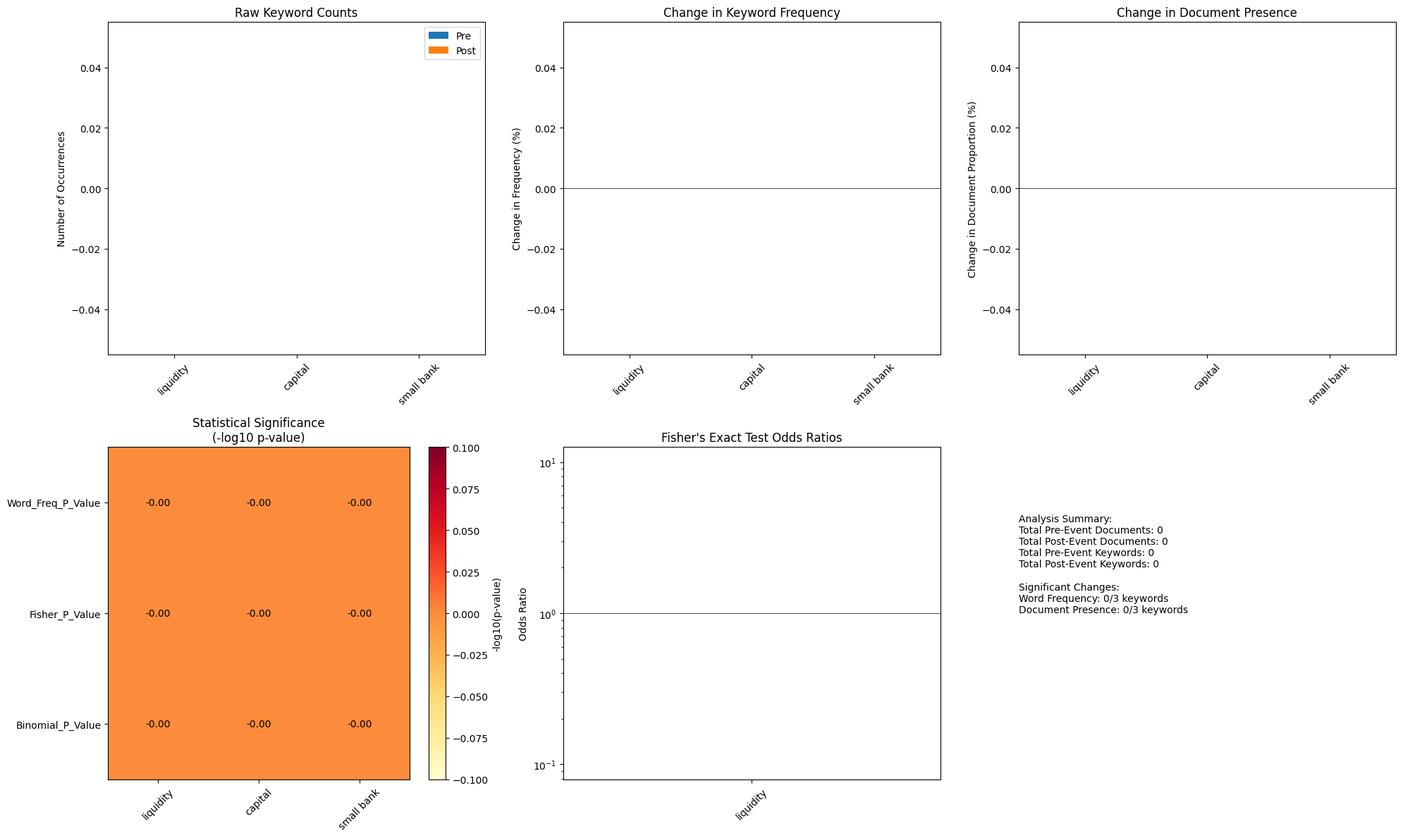

This figure's Python source:
import os
import re
from collections import Counter
from scipy.stats import chi2_contingency, fisher_exact, binomtest
import pandas as pd
import numpy as np
from pathlib import Path
import logging
from typing import List, Dict, Tuple
import matplotlib.pyplot as plt
import seaborn as sns
from matplotlib.gridspec import GridSpec
import json

# Configuration
PRE_FOLDER = "/Users/bluebird/develop/15.S08-applied-nlp-final/documents/pre_svb"
POST_FOLDER = "/Users/bluebird/develop/15.S08-applied-nlp-final/documents/post_svb"
KEYWORDS = ["liquidity", "capital", "small bank"]
OUTPUT_DIR = "./naive_model/results"

class NumpyEncoder(json.JSONEncoder):
    def default(self, obj):
        if isinstance(obj, (np.integer, np.floating)):
            return float(obj)
        elif isinstance(obj, np.ndarray):
            return obj.tolist()
        elif isinstance(obj, bool):
            return bool(obj)
        return super().default(obj)

class KeywordAnalyzer:
    def __init__(self, keywords: List[str], pre_folder: str, post_folder: str):
        """
        Initialize the KeywordAnalyzer with keywords and folder paths.
        
        Args:
            keywords: List of keywords to analyze
            pre_folder: Path to pre-event documents
            post_folder: Path to post-event documents
        """
        self.keywords = [k.lower() for k in keywords]
        self.pre_folder = Path(pre_folder)
        self.post_folder = Path(post_folder)
        self.setup_logging()

    def setup_logging(self):
        """Configure logging for the analyzer."""
        logging.basicConfig(
            level=logging.INFO,
            format='%(asctime)s - %(levelname)s - %(message)s'
        )
        self.logger = logging.getLogger(__name__)

    def read_file(self, file_path: Path) -> str:
        """
        Read text from a file with error handling.
        
        Args:
            file_path: Path to the file to read
            
        Returns:
            The contents of the file as a string
        """
        try:
            with open(file_path, 'r', encoding='utf-8') as file:
                return file.read().lower()
        except Exception as e:
            self.logger.error(f"Error reading file {file_path}: {str(e)}")
            return ""

    def count_keywords_in_text(self, text: str) -> Counter:
        """
        Count keyword occurrences in text.
        
        Args:
            text: Text to analyze
            
        Returns:
            Counter object with keyword counts
        """
        counts = Counter()
        for keyword in self.keywords:
            counts[keyword] = len(re.findall(r'\b' + re.escape(keyword) + r'\b', text))
        return counts

    def analyze_folder(self, folder_path: Path) -> Tuple[Counter, Counter, int]:
        """
        Analyze all documents in a folder for keyword occurrences and document counts.
        
        Args:
            folder_path: Path to the folder to analyze
            
        Returns:
            Tuple of (keyword_counts, document_counts, total_documents)
        """
        keyword_counts = Counter()
        doc_counts = Counter()
        
        try:
            files = [f for f in folder_path.glob("*.htm")]
            total_documents = len(files)
            self.logger.info(f"Processing {total_documents} files in {folder_path}")
            
            for file_path in files:
                text = self.read_file(file_path)
                if not text:
                    continue
                
                # Count total occurrences
                counts = self.count_keywords_in_text(text)
                keyword_counts.update(counts)
                
                # Count documents containing each keyword
                for keyword in self.keywords:
                    if re.search(r'\b' + re.escape(keyword) + r'\b', text):
                        doc_counts[keyword] += 1
                        
            return keyword_counts, doc_counts, total_documents
            
        except Exception as e:
            self.logger.error(f"Error processing folder {folder_path}: {str(e)}")
            return Counter(), Counter(), 0

    def perform_statistical_analysis(self,
                                  pre_counts: Counter,
                                  post_counts: Counter,
                                  pre_doc_counts: Counter,
                                  post_doc_counts: Counter,
                                  total_pre_docs: int,
                                  total_post_docs: int) -> Dict:
        """
        Perform comprehensive statistical analysis of keyword frequencies and document proportions.
        
        Args:
            pre_counts: Counter of keyword occurrences in pre-event documents
            post_counts: Counter of keyword occurrences in post-event documents
            pre_doc_counts: Counter of documents containing each keyword pre-event
            post_doc_counts: Counter of documents containing each keyword post-event
            total_pre_docs: Total number of pre-event documents
            total_post_docs: Total number of post-event documents
            
        Returns:
            Dictionary containing frequency and document analysis results for each keyword
        """
        results = {}
        
        # Calculate totals for frequency analysis
        pre_total = sum(pre_counts.values())
        post_total = sum(post_counts.values())
        
        for keyword in self.keywords:
            # Word frequency chi-square test
            freq_table = np.array([
                [pre_counts[keyword], pre_total - pre_counts[keyword]],
                [post_counts[keyword], post_total - post_counts[keyword]]
            ])
            
            # Handle zero counts
            if np.any(freq_table == 0):
                # Add small constant to avoid zero cells
                freq_table = freq_table + 0.5
                
            freq_chi2, freq_p, _, _ = chi2_contingency(freq_table, correction=True)
            
            # Document proportion tests
            doc_table = np.array([
                [pre_doc_counts[keyword], total_pre_docs - pre_doc_counts[keyword]],
                [post_doc_counts[keyword], total_post_docs - post_doc_counts[keyword]]
            ])
            
            # Calculate Fisher's exact test
            fisher_odds_ratio, fisher_p = fisher_exact(doc_table)
            
            # Calculate proportions for binomial test
            pre_prop = pre_doc_counts[keyword] / total_pre_docs if total_pre_docs > 0 else 0
            
            # Perform binomial test
            if total_post_docs > 0:
                binom_result = binomtest(
                    k=post_doc_counts[keyword],
                    n=total_post_docs,
                    p=pre_prop if pre_prop > 0 else 0.5  # Use 0.5 if no pre-event data
                )
                binom_p = binom_result.pvalue
            else:
                binom_p = 1.0
            
            # Store results
            results[keyword] = {
                'frequency_analysis': {
                    'pre_frequency': pre_counts[keyword] / pre_total if pre_total > 0 else 0,
                    'post_frequency': post_counts[keyword] / post_total if post_total > 0 else 0,
                    'frequency_change': (post_counts[keyword] / post_total if post_total > 0 else 0) - 
                                     (pre_counts[keyword] / pre_total if pre_total > 0 else 0),
                    'chi2': freq_chi2,
                    'p_value': freq_p,
                    'significant': freq_p < 0.05
                },
                'document_analysis': {
                    'pre_proportion': pre_doc_counts[keyword] / total_pre_docs if total_pre_docs > 0 else 0,
                    'post_proportion': post_doc_counts[keyword] / total_post_docs if total_post_docs > 0 else 0,
                    'proportion_change': (post_doc_counts[keyword] / total_post_docs if total_post_docs > 0 else 0) -
                                      (pre_doc_counts[keyword] / total_pre_docs if total_pre_docs > 0 else 0),
                    'fisher_p': fisher_p,
                    'fisher_odds_ratio': fisher_odds_ratio,
                    'binomial_p': binom_p,
                    'significant': fisher_p < 0.05 or binom_p < 0.05
                }
            }
            
        return results

    def create_summary_dataframe(self, 
                               pre_counts: Counter, 
                               post_counts: Counter,
                               pre_doc_counts: Counter,
                               post_doc_counts: Counter,
                               total_pre_docs: int,
                               total_post_docs: int,
                               statistical_results: Dict) -> pd.DataFrame:
        """
        Create a summary DataFrame of all counts and statistical results.
        """
        data = []
        for keyword in self.keywords:
            freq_stats = statistical_results[keyword]['frequency_analysis']
            doc_stats = statistical_results[keyword]['document_analysis']
            
            data.append({
                'Keyword': keyword,
                'Pre_Count': pre_counts[keyword],
                'Post_Count': post_counts[keyword],
                'Pre_Doc_Count': pre_doc_counts[keyword],
                'Post_Doc_Count': post_doc_counts[keyword],
                'Count_Change': post_counts[keyword] - pre_counts[keyword],
                'Count_Change_Pct': ((post_counts[keyword] / pre_counts[keyword]) - 1) * 100 if pre_counts[keyword] > 0 else np.inf,
                'Pre_Frequency': freq_stats['pre_frequency'],
                'Post_Frequency': freq_stats['post_frequency'],
                'Frequency_Change': freq_stats['frequency_change'] * 100,
                'Word_Freq_P_Value': freq_stats['p_value'],
                'Word_Freq_Significant': freq_stats['significant'],
                'Pre_Doc_Proportion': doc_stats['pre_proportion'],
                'Post_Doc_Proportion': doc_stats['post_proportion'],
                'Doc_Proportion_Change': doc_stats['proportion_change'] * 100,
                'Fisher_P_Value': doc_stats['fisher_p'],
                'Fisher_Odds_Ratio': doc_stats['fisher_odds_ratio'],
                'Binomial_P_Value': doc_stats['binomial_p'],
                'Doc_Analysis_Significant': doc_stats['significant']
            })
        
        return pd.DataFrame(data)

    def create_visualizations(self, df: pd.DataFrame, metadata: Dict):
        """
        Create a comprehensive visualization dashboard for the keyword analysis.
        """
        # Use a default matplotlib style instead of seaborn
        plt.style.use('default')  # or 'classic' if you prefer
        
        # Set the figure background to white
        fig = plt.figure(figsize=(20, 12), facecolor='white')
        gs = GridSpec(2, 3, figure=fig)
        #fig.suptitle('Keyword Analysis Dashboard', fontsize=16, y=0.95)

        # 1. Raw Count Comparison
        ax1 = fig.add_subplot(gs[0, 0])
        df_melt = pd.melt(df, 
                         id_vars=['Keyword'], 
                         value_vars=['Pre_Count', 'Post_Count'],
                         var_name='Period', 
                         value_name='Count')
        
        # Use standard bar plot with custom colors
        colors = ['#1f77b4', '#ff7f0e']  # Blue and orange
        bars = ax1.bar(x=np.arange(len(df)) - 0.2, 
                      height=df['Pre_Count'],
                      width=0.4,
                      label='Pre',
                      color=colors[0])
        bars = ax1.bar(x=np.arange(len(df)) + 0.2, 
                      height=df['Post_Count'],
                      width=0.4,
                      label='Post',
                      color=colors[1])
        
        ax1.set_xticks(range(len(df)))
        ax1.set_xticklabels(df['Keyword'], rotation=45)
        ax1.set_title('Raw Keyword Counts')
        ax1.set_ylabel('Number of Occurrences')
        ax1.legend()

        # 2. Frequency Change
        ax2 = fig.add_subplot(gs[0, 1])
        freq_change = df[['Keyword', 'Frequency_Change']].copy()
        bars = ax2.bar(freq_change['Keyword'], freq_change['Frequency_Change'],
                      color=['darkred' if sig else 'gray' 
                            for sig in df['Word_Freq_Significant']])
        ax2.axhline(y=0, color='black', linestyle='-', linewidth=0.5)
        ax2.set_title('Change in Keyword Frequency')
        ax2.tick_params(axis='x', rotation=45)
        ax2.set_ylabel('Change in Frequency (%)')

        # 3. Document Proportion Change
        ax3 = fig.add_subplot(gs[0, 2])
        doc_change = df[['Keyword', 'Doc_Proportion_Change']].copy()
        bars = ax3.bar(doc_change['Keyword'], doc_change['Doc_Proportion_Change'],
                      color=['darkred' if sig else 'gray' 
                            for sig in df['Doc_Analysis_Significant']])
        ax3.axhline(y=0, color='black', linestyle='-', linewidth=0.5)
        ax3.set_title('Change in Document Presence')
        ax3.tick_params(axis='x', rotation=45)
        ax3.set_ylabel('Change in Document Proportion (%)')

        # 4. Statistical Significance Heatmap
        ax4 = fig.add_subplot(gs[1, 0])
        sig_data = df[['Keyword', 'Word_Freq_P_Value', 'Fisher_P_Value', 'Binomial_P_Value']].copy()
        sig_data = sig_data.set_index('Keyword')
        sig_data = -np.log10(sig_data)  # Transform p-values for better visualization
        
        im = ax4.imshow(sig_data.T, aspect='auto', cmap='YlOrRd')
        plt.colorbar(im, ax=ax4, label='-log10(p-value)')
        
        # Set labels
        ax4.set_xticks(range(len(sig_data.index)))
        ax4.set_xticklabels(sig_data.index, rotation=45)
        ax4.set_yticks(range(len(sig_data.columns)))
        ax4.set_yticklabels(sig_data.columns)
        
        # Add value annotations
        for i in range(len(sig_data.index)):
            for j in range(len(sig_data.columns)):
                ax4.text(i, j, f'{sig_data.iloc[i, j]:.2f}',
                        ha='center', va='center')
        
        ax4.set_title('Statistical Significance\n(-log10 p-value)')

        # 5. Odds Ratios
        ax5 = fig.add_subplot(gs[1, 1])
        odds_data = df[['Keyword', 'Fisher_Odds_Ratio']].copy()
        bars = ax5.bar(odds_data['Keyword'], odds_data['Fisher_Odds_Ratio'])
        ax5.axhline(y=1, color='black', linestyle='-', linewidth=0.5)
        ax5.set_title('Fisher\'s Exact Test Odds Ratios')
        ax5.tick_params(axis='x', rotation=45)
        ax5.set_ylabel('Odds Ratio')
        ax5.set_yscale('log')
        
        # 6. Summary Statistics Table
        ax6 = fig.add_subplot(gs[1, 2])
        ax6.axis('off')
        summary_text = [
            'Analysis Summary:',
            f"Total Pre-Event Documents: {metadata['total_pre_documents']}",
            f"Total Post-Event Documents: {metadata['total_post_documents']}",
            f"Total Pre-Event Keywords: {metadata['total_pre_keywords']}",
            f"Total Post-Event Keywords: {metadata['total_post_keywords']}",
            '\nSignificant Changes:',
            f"Word Frequency: {df['Word_Freq_Significant'].sum()}/{len(df)} keywords",
            f"Document Presence: {df['Doc_Analysis_Significant'].sum()}/{len(df)} keywords"
        ]
        ax6.text(0, 0.8, '\n'.join(summary_text), fontsize=10, verticalalignment='top')

        plt.tight_layout()
        return fig

    def analyze(self) -> Dict:
            """
            Perform complete analysis of keywords in both folders.
            """
            # Analyze both folders
            pre_counts, pre_doc_counts, total_pre_docs = self.analyze_folder(self.pre_folder)
            post_counts, post_doc_counts, total_post_docs = self.analyze_folder(self.post_folder)
            
            # Perform statistical analysis
            statistical_results = self.perform_statistical_analysis(
                pre_counts, post_counts,
                pre_doc_counts, post_doc_counts,
                total_pre_docs, total_post_docs
            )
            
            # Create summary DataFrame
            summary_df = self.create_summary_dataframe(
                pre_counts, post_counts,
                pre_doc_counts, post_doc_counts,
                total_pre_docs, total_post_docs,
                statistical_results
            )
            
            # Create metadata
            metadata = {
                'total_pre_documents': total_pre_docs,
                'total_post_documents': total_post_docs,
                'total_pre_keywords': sum(pre_counts.values()),
                'total_post_keywords': sum(post_counts.values())
            }
            
            # Create visualizations
            visualization = self.create_visualizations(summary_df, metadata)
            
            return {
                'summary_df': summary_df,
                'detailed_statistics': statistical_results,
                'metadata': metadata,
                'visualization': visualization
            }

    def save_results(self, results: Dict, output_dir: str = '.'):
        """
        Save analysis results to files.
        
        Args:
            results: Dictionary containing analysis results
            output_dir: Directory to save results (default: current directory)
        """
        output_path = Path(output_dir)
        output_path.mkdir(parents=True, exist_ok=True)
        
        # Save DataFrame to CSV
        results['summary_df'].to_csv(output_path / 'keyword_analysis_summary.csv', index=False)
        
        # Save visualization
        results['visualization'].savefig(
            output_path / 'keyword_analysis_dashboard.png', 
            dpi=300, 
            bbox_inches='tight'
        )
        
        # Save detailed statistics to JSON
        stats_to_save = {
            'metadata': results['metadata'],
            'statistics': {}
        }
        
        # Simplify the statistics structure
        for keyword, stats in results['detailed_statistics'].items():
            stats_to_save['statistics'][keyword] = {
                'frequency': {
                    'pre': float(stats['frequency_analysis']['pre_frequency']),
                    'post': float(stats['frequency_analysis']['post_frequency']),
                    'change': float(stats['frequency_analysis']['frequency_change']),
                    'chi2': float(stats['frequency_analysis']['chi2']),
                    'p_value': float(stats['frequency_analysis']['p_value']),
                    'significant': bool(stats['frequency_analysis']['significant'])
                },
                'document': {
                    'pre_proportion': float(stats['document_analysis']['pre_proportion']),
                    'post_proportion': float(stats['document_analysis']['post_proportion']),
                    'proportion_change': float(stats['document_analysis']['proportion_change']),
                    'fisher_p': float(stats['document_analysis']['fisher_p']),
                    'fisher_odds_ratio': float(stats['document_analysis']['fisher_odds_ratio']),
                    'binomial_p': float(stats['document_analysis']['binomial_p']),
                    'significant': bool(stats['document_analysis']['significant'])
                }
            }
        
        # Save with custom encoder
        with open(output_path / 'detailed_statistics.json', 'w') as f:
            json.dump(stats_to_save, f, indent=2, cls=NumpyEncoder)

def main():
    """
    Main function to run the keyword analysis with predefined parameters.
    """    
    # Create analyzer
    analyzer = KeywordAnalyzer(KEYWORDS, PRE_FOLDER, POST_FOLDER)
    
    # Run analysis
    print("Running keyword analysis...")
    results = analyzer.analyze()
    
    # Save results
    print(f"\nSaving results to {OUTPUT_DIR}")
    analyzer.save_results(results, OUTPUT_DIR)
    
    # Display summary
    print("\nKeyword Analysis Summary:")
    pd.set_option('display.max_columns', None)
    pd.set_option('display.width', None)
    print(results['summary_df'].to_string(index=False))
    
    print("\nAnalysis complete. Results have been saved to the output directory.")

if __name__ == "__main__":
    main()
